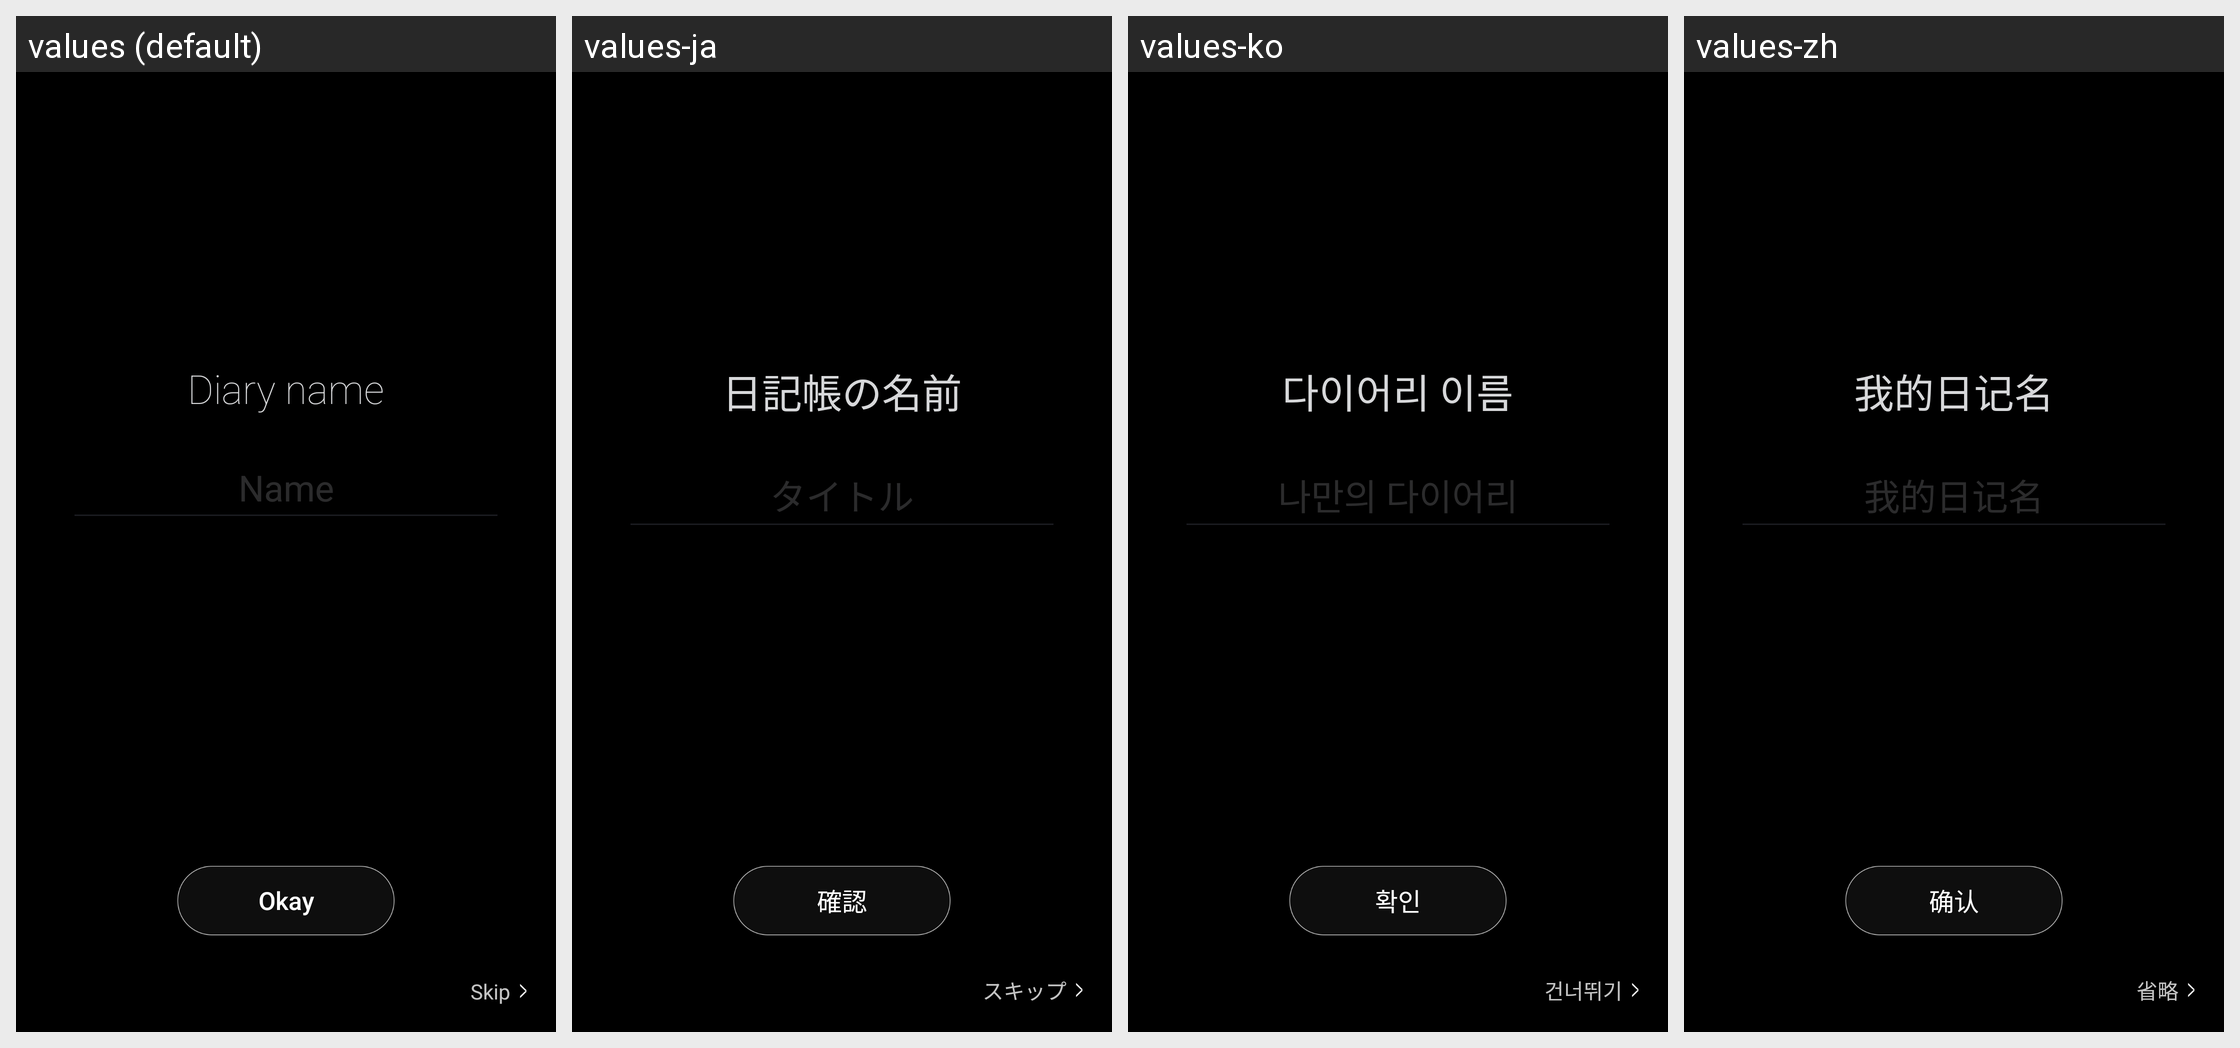

Strings drawn on this Android screen and how each of the app's shown locales translates them:
Android screen res/layout/activity_intro2.xml rendered under 4 locales, left to right: values (default), values-ja, values-ko, values-zh. Device: Nexus 5 (rendered at 1080×1920; each locale shown at half size, 540×960, under a caption strip naming it); theme Theme.AppCompat.Light.NoActionBar.FullScreen.
Strings drawn on this screen, with the default value and each locale's value (text and hints the layout hard-codes, and strings that could not be matched under every locale, appear in the picture but are not listed):

intro_2
  values: Diary name
  values-ja: 日記帳の名前
  values-ko: 다이어리 이름
  values-zh: 我的日记名

intro_2_hint
  values: Name
  values-ja: タイトル
  values-ko: 나만의 다이어리
  values-zh: 我的日记名

ok
  values: Okay
  values-ja: 確認
  values-ko: 확인
  values-zh: 确认

skip
  values: Skip
  values-ja: スキップ
  values-ko: 건너뛰기
  values-zh: 省略
